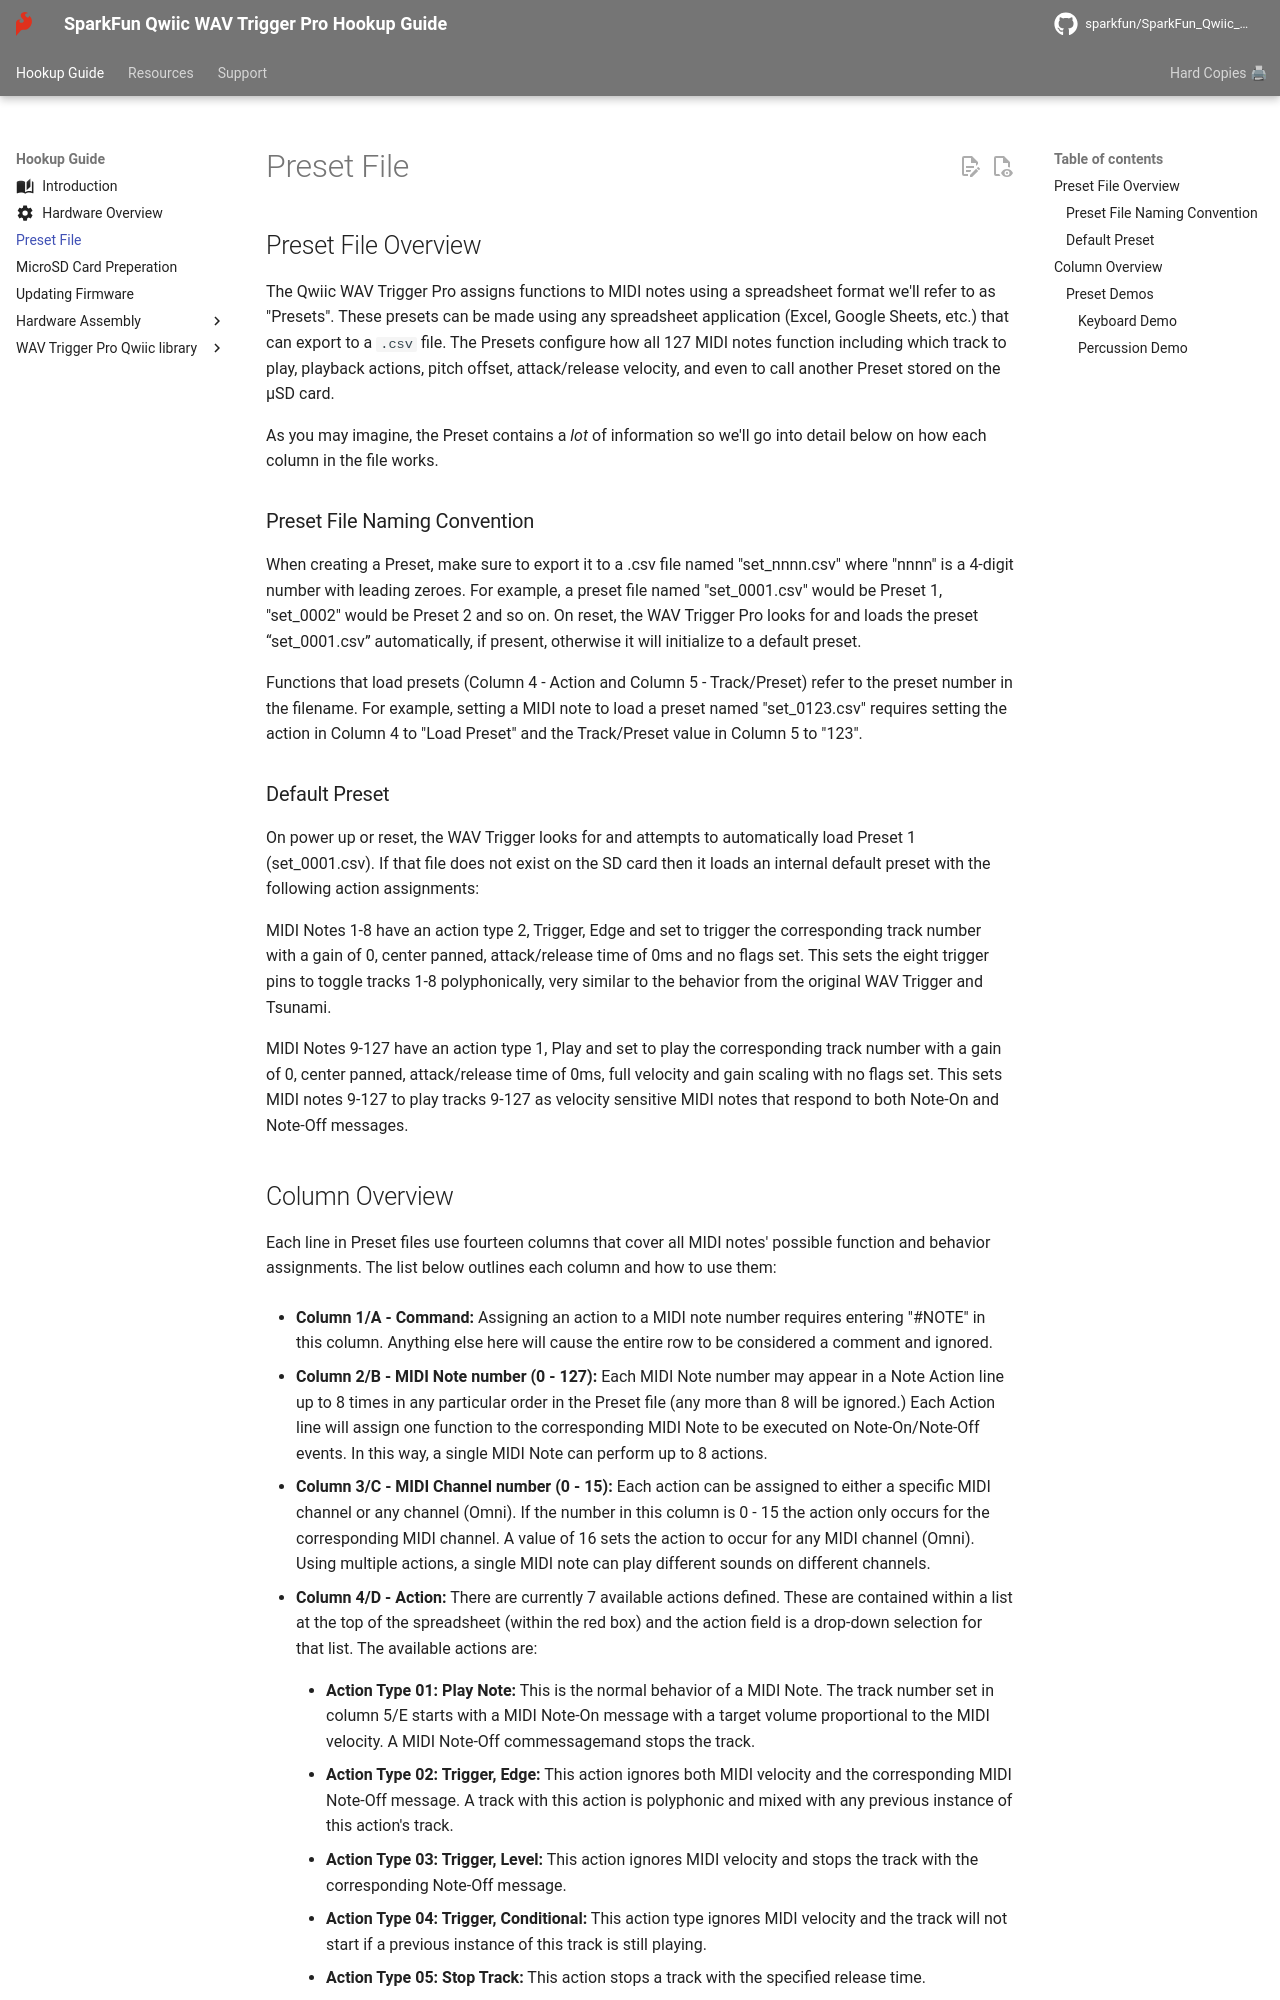

repository: sparkfun/SparkFun_Qwiic_WAV_Trigger_Pro · page: preset/index.html · generator: mkdocs





## Preset File Overview

The Qwiic WAV Trigger Pro assigns functions to MIDI notes using a spreadsheet format we'll refer to as "Presets". These presets can be made using any spreadsheet application (Excel, Google Sheets, etc.) that can export to a `.csv` file. The Presets configure how all 127 MIDI notes function including which track to play, playback actions, pitch offset, attack/release velocity, and even to call another Preset stored on the &micro;SD card. 

As you may imagine, the Preset contains a *lot* of information so we'll go into detail below on how each column in the file works.

### Preset File Naming Convention

When creating a Preset, make sure to export it to a .csv file named "set_nnnn.csv" where "nnnn" is a 4-digit number with leading zeroes. For example, a preset file named "set_0001.csv" would be Preset 1, "set_0002" would be Preset 2 and so on. On reset, the WAV Trigger Pro looks for and loads the preset “set_0001.csv” automatically, if present, otherwise it will initialize to a default preset.

Functions that load presets (Column 4 - Action and Column 5 - Track/Preset) refer to the preset number in the filename. For example, setting a MIDI note to load a preset named "set_0123.csv" requires setting the action in Column 4 to "Load Preset" and the Track/Preset value in Column 5 to "123". 

### Default Preset

On power up or reset, the WAV Trigger looks for and attempts to automatically load Preset 1 (set_0001.csv). If that file does not exist on the SD card then it loads an internal default preset with the following action assignments:

MIDI Notes 1-8 have an action type 2, Trigger, Edge and set to trigger the corresponding track number with a gain of 0, center panned, attack/release time of 0ms and no flags set. This sets the eight trigger pins to toggle tracks 1-8 polyphonically, very similar to the behavior from the original WAV Trigger and Tsunami.

MIDI Notes 9-127 have an action type 1, Play and set to play the corresponding track number with a gain of 0, center panned, attack/release time of 0ms, full velocity and gain scaling with no flags set. This sets MIDI notes 9-127 to play tracks 9-127 as velocity sensitive MIDI notes that respond to both Note-On and Note-Off messages.
